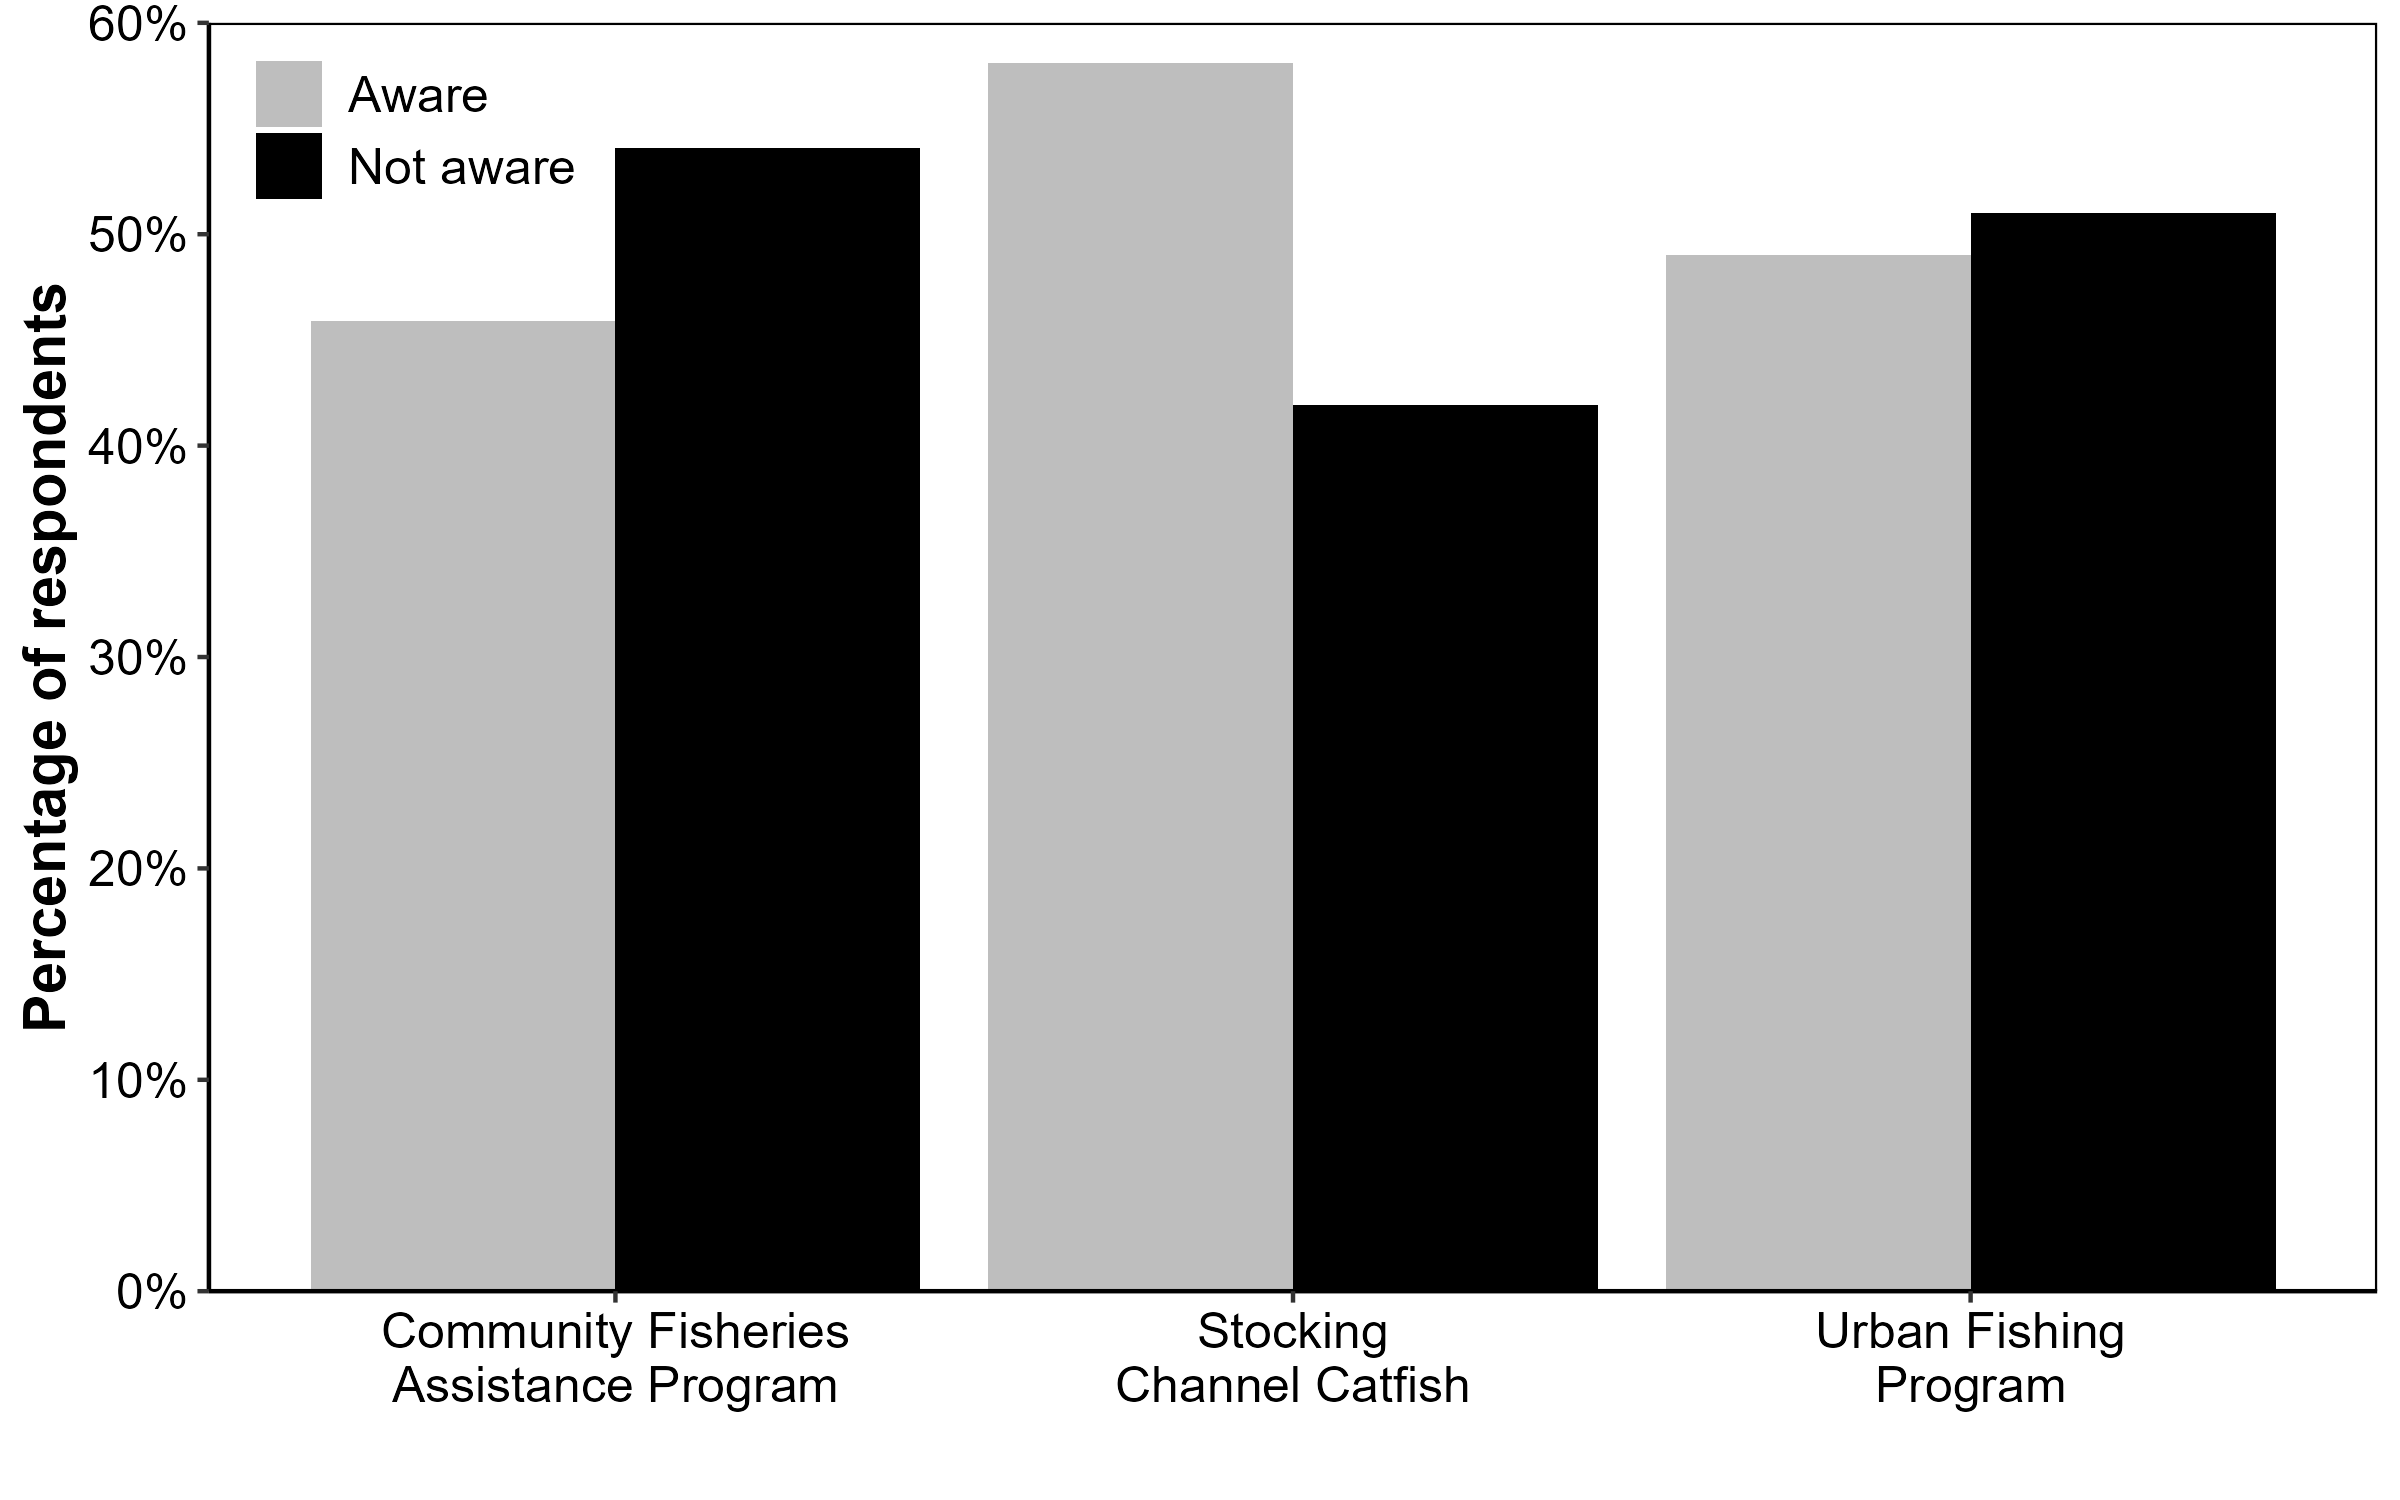

The file beside this chart, header and first rows:
program, awareness, proportion
Urban Fishing Program, Aware, 49
Urban Fishing Program, Not aware, 51
Stocking Channel Catfish, Aware, 58.1
Stocking Channel Catfish, Not aware, 41.9
Community Fisheries Assistance Program, Aware, 45.9
Community Fisheries Assistance Program, Not aware, 54.1
